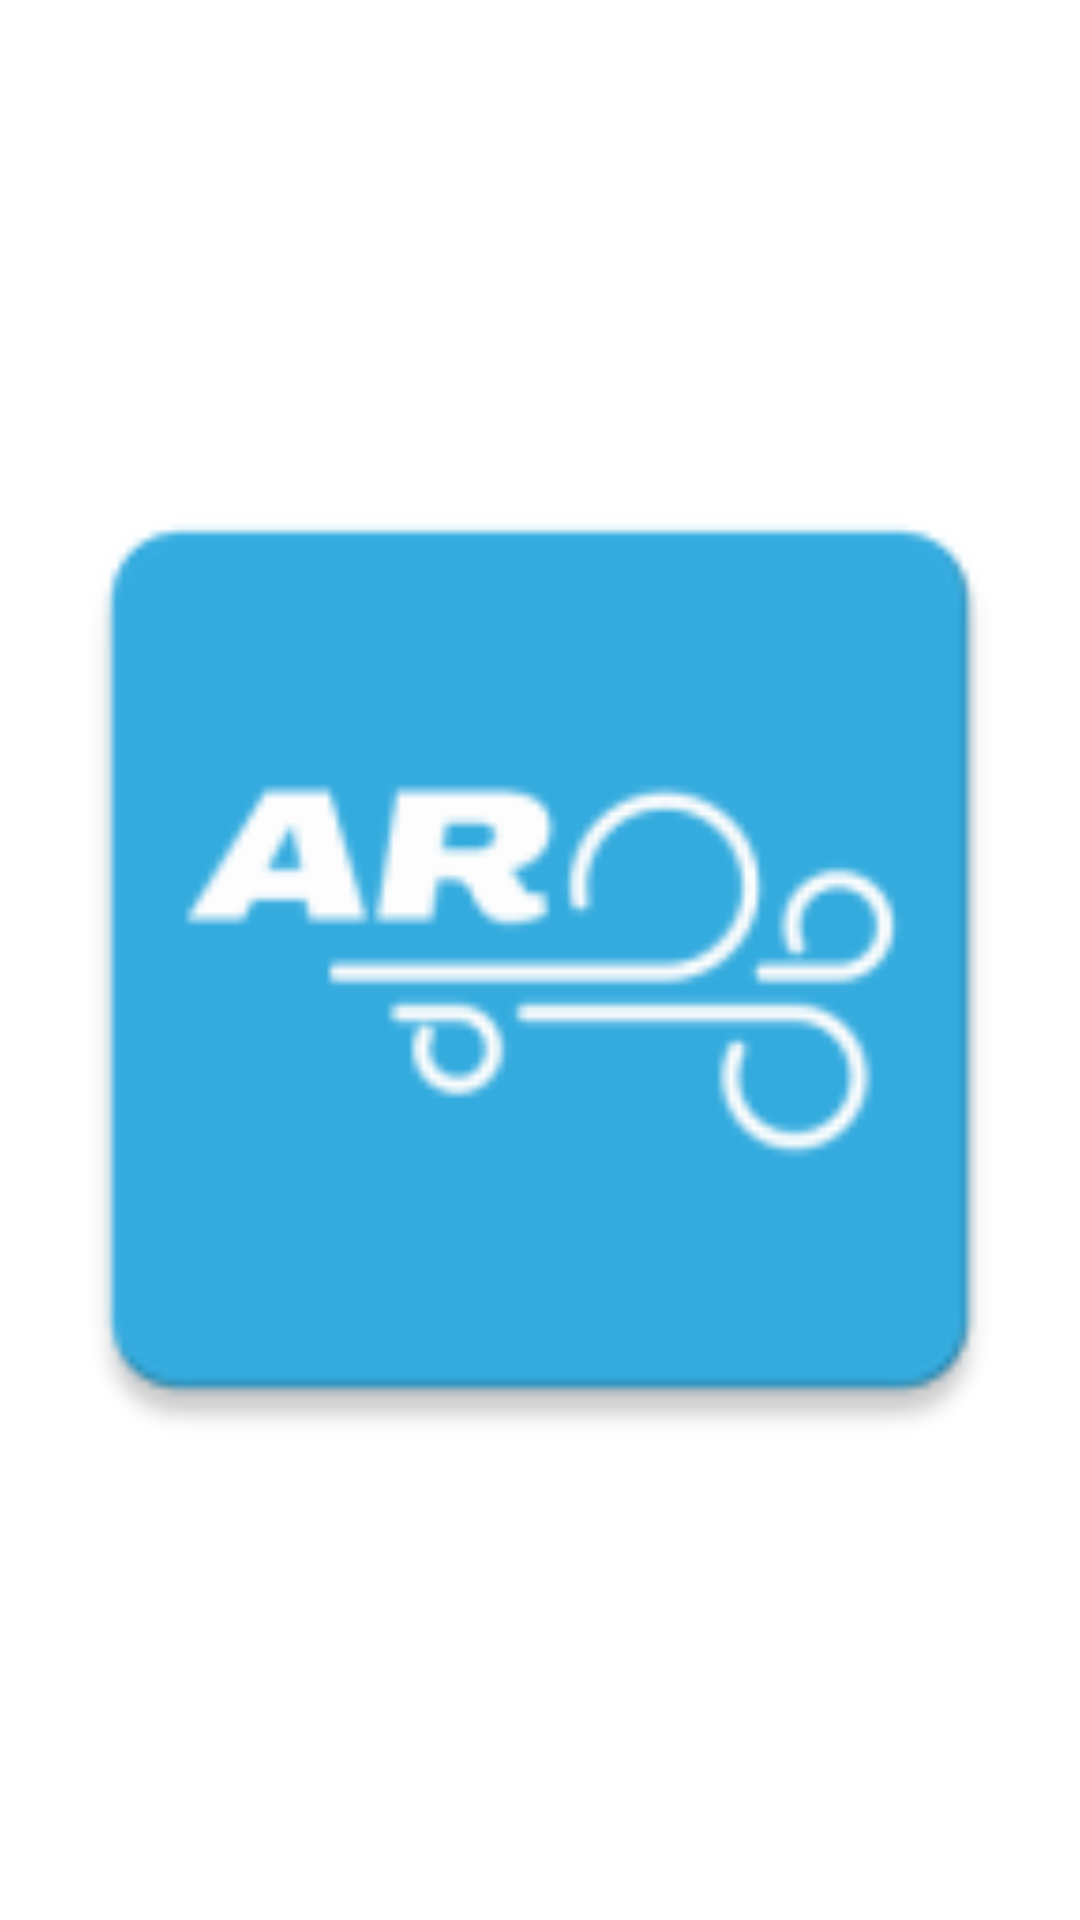

Write the Android layout XML for this screen, with the resource values it uses.
<!-- AndroidManifest.xml: application theme Theme.StreetCleaner -->
<!-- res/layout/splash_screen.xml -->
<?xml version="1.0" encoding="utf-8"?>
<RelativeLayout xmlns:android="http://schemas.android.com/apk/res/android"
    android:layout_width="match_parent"
    android:layout_height="wrap_content">

    <ImageView
        android:id="@+id/splash_image_back"
        android:layout_width="match_parent"
        android:layout_height="match_parent"
        android:src="@mipmap/ic_launcher_background"
        android:scaleType="centerCrop"/>

    <ImageView
        android:id="@+id/splash_image"
        android:layout_width="match_parent"
        android:layout_height="match_parent"
        android:src="@mipmap/ic_launcher"/>

</RelativeLayout>
<!-- resources referenced by this layout -->
<resources>
  <!-- mipmap ic_launcher: png bitmap (mipmap-hdpi, 2067 bytes) -->
  <style name="Theme.StreetCleaner" parent="Theme.MaterialComponents.DayNight.NoActionBar">
          
          <item name="colorPrimary">@color/black</item>
          <item name="colorPrimaryVariant">@color/black</item>
          <item name="colorOnPrimary">@color/white</item>
          
          <item name="colorSecondary">@color/black</item>
          <item name="colorSecondaryVariant">@color/black</item>
          <item name="colorOnSecondary">@color/black</item>
          
          <item name="android:statusBarColor">@color/black</item>
          
          
  
      </style>
  <color name="black">#34ace0</color>
  <color name="white">#FFFFFFFF</color>
</resources>
